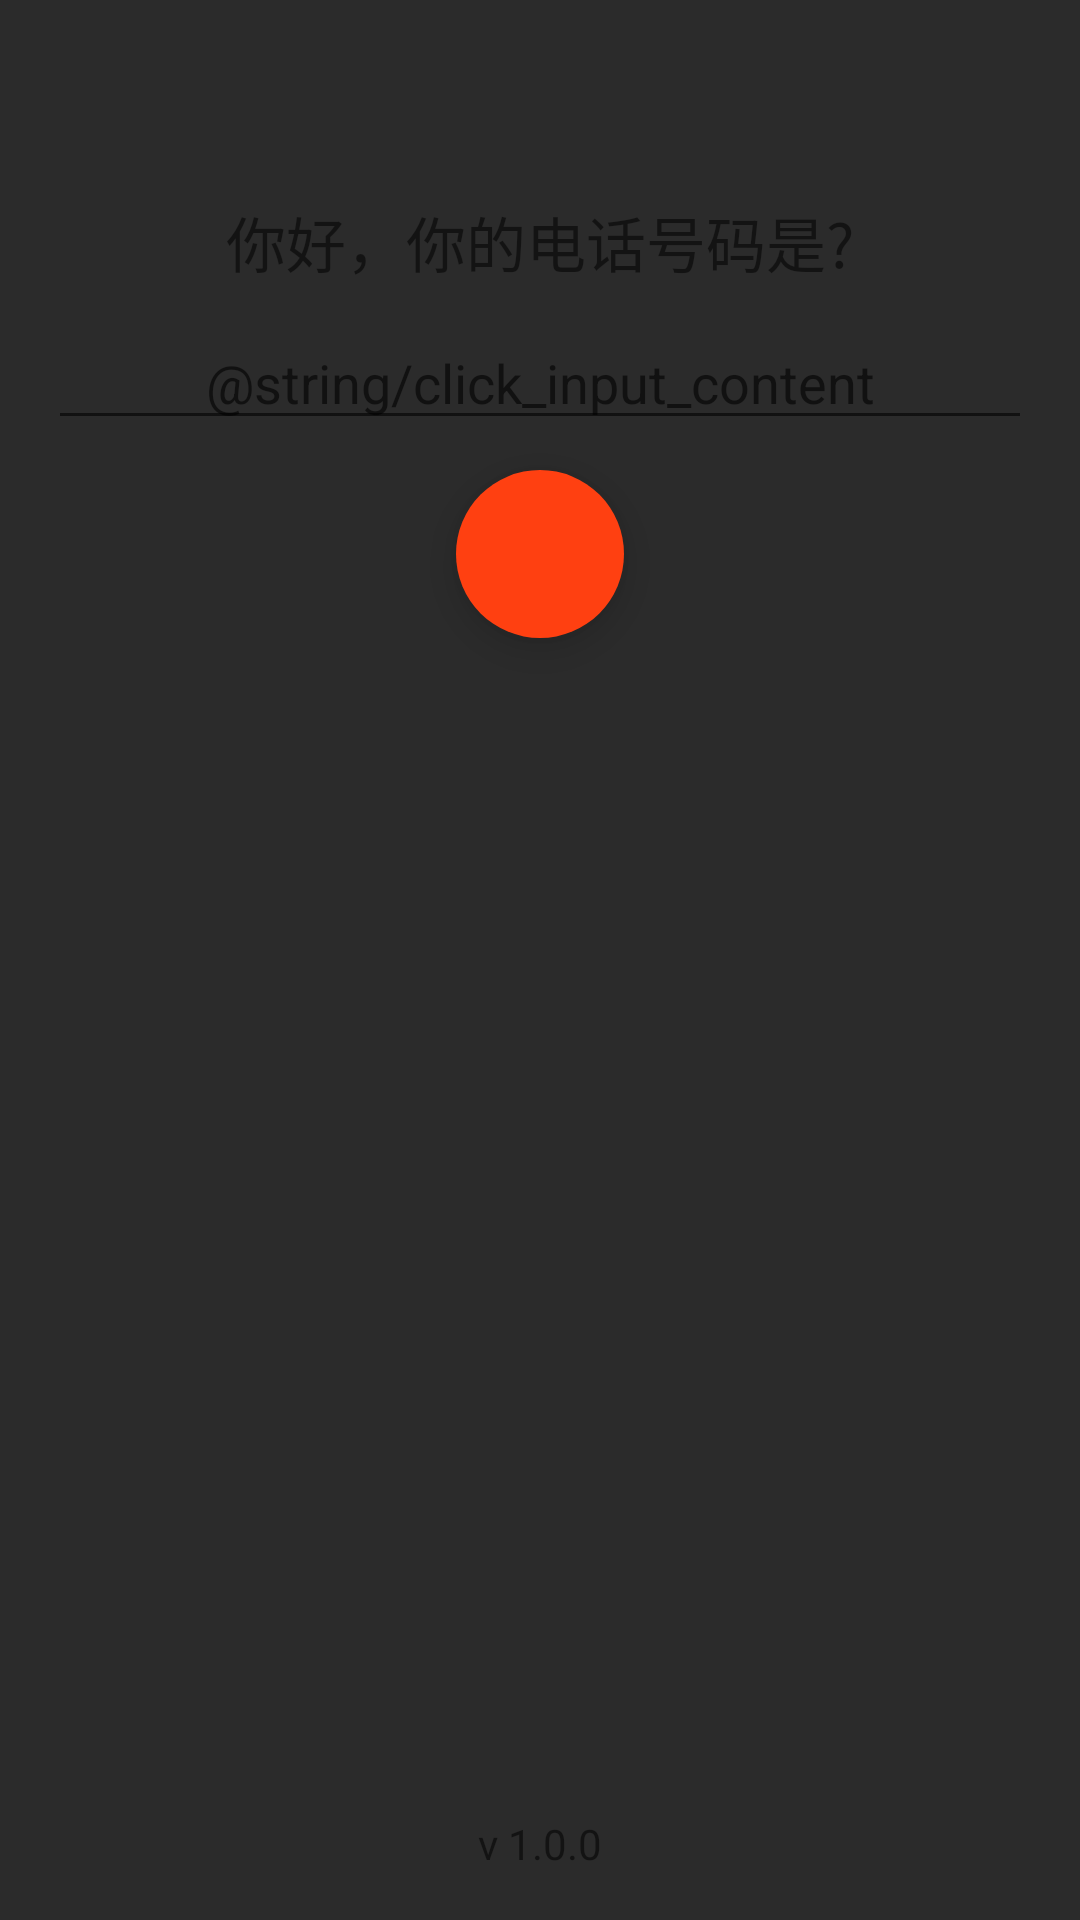

Android layout source for this screen:
<!-- AndroidManifest.xml: application theme AppTheme -->
<!-- res/layout/activity_ask_phone.xml -->
<?xml version="1.0" encoding="utf-8"?>
<FrameLayout
    xmlns:android="http://schemas.android.com/apk/res/android"
    xmlns:app="http://schemas.android.com/apk/res-auto"
    xmlns:tools="http://schemas.android.com/tools"
    android:layout_width="match_parent"
    android:layout_height="match_parent"
    android:orientation="vertical"
    android:padding="16dp"
    tools:context=".MainActivity">

    <LinearLayout
        android:id="@+id/ll_ask"
        android:layout_width="match_parent"
        android:layout_height="match_parent"
        android:gravity="center_horizontal"
        android:visibility="visible"
        android:orientation="vertical">

        <TextView
            android:layout_width="wrap_content"
            android:layout_height="wrap_content"
            android:layout_marginTop="50dp"
            android:text="你好，你的电话号码是?"
            android:textSize="20dp"/>

        <EditText
            android:id="@+id/et_input_phone"
            android:layout_width="match_parent"
            android:layout_height="wrap_content"
            android:layout_marginTop="@dimen/comm_margin_normal"
            android:gravity="center"
            android:hint="@string/click_input_content"
            android:inputType="number"/>

        <android.support.design.widget.FloatingActionButton
            android:id="@+id/btn_save"
            android:layout_width="wrap_content"
            android:layout_height="wrap_content"
            android:layout_centerInParent="true"
            android:layout_marginTop="@dimen/comm_margin_normal"
            android:src="@drawable/baseline_done_white"
            android:onClick="onClick"
            app:backgroundTint="#FF4011"
            app:borderWidth="0dp"
            app:elevation="8dp"
            app:pressedTranslationZ="16dp"
            app:rippleColor="#33728dff"/>

        <TextView
            android:layout_width="wrap_content"
            android:layout_height="match_parent"
            android:gravity="bottom"
            android:layout_gravity="bottom|center_horizontal"
            android:text="v 1.0.0"/>
    </LinearLayout>

    <LinearLayout
        android:id="@+id/ll_thanks"
        android:layout_width="match_parent"
        android:layout_height="match_parent"
        android:visibility="gone"
        android:orientation="vertical"
        android:gravity="center_horizontal">

        <TextView
            android:layout_width="wrap_content"
            android:layout_height="wrap_content"
            android:layout_marginTop="50dp"
            android:text="谢谢！"
            android:textSize="20dp"/>

        <LinearLayout
            android:layout_width="wrap_content"
            android:layout_height="wrap_content"
            android:layout_marginTop="@dimen/comm_margin_normal"
            android:orientation="horizontal">

            <TextView
                android:text="输入的号码是："
                android:layout_width="wrap_content"
                android:layout_height="match_parent"/>

            <TextView
                android:id="@+id/tv_phone"
                android:layout_width="wrap_content"
                android:layout_height="match_parent"
                android:enabled="true"
                android:textIsSelectable="true"
                android:focusable="true"
                android:longClickable="true"/>
        </LinearLayout>



    </LinearLayout>
</FrameLayout>
<!-- resources referenced by this layout -->
<resources>
  <dimen name="comm_margin_normal">10dp</dimen>
  <style name="AppTheme" parent="Theme.AppCompat.Light">
          
          <item name="colorPrimary">@color/colorPrimary</item>
          <item name="colorPrimaryDark">@color/colorPrimaryDark</item>
          <item name="colorAccent">@color/colorAccent</item>
          <item name="windowActionBar">false</item>
          <item name="windowNoTitle">true</item>
          <item name="android:windowBackground">@color/comm_bg</item>
      </style>
  <color name="colorPrimary">#3F51B5</color>
  <color name="colorPrimaryDark">#303F9F</color>
  <color name="colorAccent">#FF4081</color>
  <color name="comm_bg">#2b2b2b</color>
</resources>
